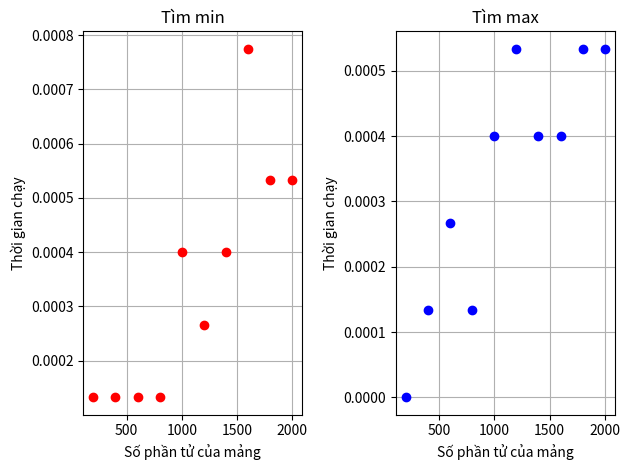

Generate this figure with matplotlib:
from numpy.random import randint
import matplotlib.pyplot as plt
import time
import sys

sys.setrecursionlimit(2500)


def find_min(arr, n):
    if n == 1:
        return arr[0]
    return min(arr[n - 1], find_min(arr, n - 1))


def find_max(arr, n):
    if n == 1:
        return arr[0]
    return max(arr[n - 1], find_max(arr, n - 1))


number = list()
times_min = list()
times_max = list()

for i in range(1, 11):
    t = 0
    for j in range(1, 31):
        a = randint(0, 200 * i, 200 * i)
        start = time.process_time()
        find_min(a, len(a))
        end = time.process_time()
        t += end - start

    number.append(len(a))
    times_min.append(t / 30)

for i in range(1, 11):
    t = 0
    for j in range(1, 31):
        a = randint(0, 200 * i, 200 * i)
        start = time.process_time()
        find_max(a, len(a))
        end = time.process_time()
        t += end - start
    times_max.append(t / 30)

fig, (plot_min, plot_max) = plt.subplots(1, 2, tight_layout = True)
plot_min.plot(number, times_min, 'ro')
plot_min.set_xlabel('Số phần tử của mảng')
plot_min.set_ylabel('Thời gian chạy')
plot_min.set_title('Tìm min')
plot_min.grid()

plot_max.plot(number, times_max, 'bo')
plot_max.set_xlabel('Số phần tử của mảng')
plot_max.set_ylabel('Thời gian chạy')
plot_max.set_title('Tìm max')
plot_max.grid()

plt.show()